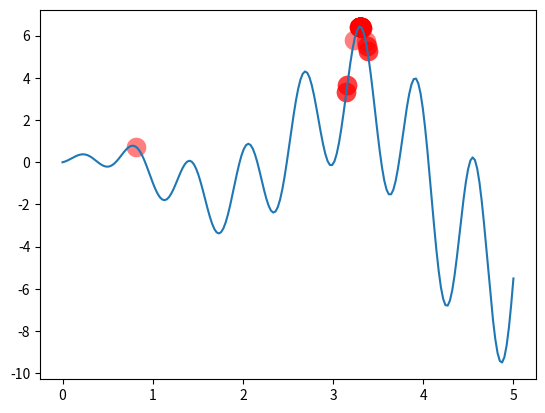

This chart was generated by the following Python code:
# -*- coding: utf-8 -*-
#author: easo
import numpy as np
import matplotlib.pyplot as plt 
DNA_SIZE = 10            # DNA length
POP_SIZE = 100           # population size
CROSS_RATE = 0.8         # mating probability (DNA crossover)
MUTATION_RATE = 0.003    # mutation probability
N_GENERATIONS = 200      # 代数 可以理解为循环的次数
X_BOUND = [0, 5]         # x upper and lower bounds


def F(x): 
    #得到Y值
    return np.sin(10*x)*x + np.cos(2*x)*x     # to find the maximum of this function


# find non-zero fitness for selection
def get_fitness(pred): 
    return pred + 1e-3 - np.min(pred)


# convert binary DNA to decimal and normalize it to a range(0, 5)
def translateDNA(pop): 
    return pop.dot(2 ** np.arange(DNA_SIZE)[::-1]) / float(2**DNA_SIZE-1) * X_BOUND[1]


def select(pop, fitness):    # nature selection wrt pop's fitness
    idx = np.random.choice(np.arange(POP_SIZE), size=POP_SIZE, replace=True,
                           p=fitness/fitness.sum()) #p为概率
    return pop[idx]  #返回的是选好的种群 shape:（pop_size,dna_size）


def crossover(parent, pop):     # mating process (genes crossover)
    #交叉
    if np.random.rand() < CROSS_RATE:
        i_ = np.random.randint(0, POP_SIZE, size=1)                             # select another individual from pop
        cross_points = np.random.randint(0, 2, size=DNA_SIZE).astype(np.bool)   # choose crossover points
        parent[cross_points] = pop[i_, cross_points]                            # mating and produce one child
    return parent


def mutate(child):
    #变异
    for point in range(DNA_SIZE):
        if np.random.rand() < MUTATION_RATE:
            child[point] = 1 if child[point] == 0 else 0
    return child


pop = np.random.randint(2, size=(POP_SIZE, DNA_SIZE))   # initialize the pop DNA，pop：种群

plt.ion()       # something about plotting
x = np.linspace(*X_BOUND, 200)
plt.plot(x, F(x))

for _ in range(N_GENERATIONS):
    # if _  >= 1 :
    #     if pop_copy.any() == pop.any():
    #         print("True")
    #     else:
    #         print("False!!!!")
    F_values = F(translateDNA(pop))    # compute function value by extracting DNA
    # print(F_values)
    # something about plotting
    if 'sca' in globals():
        sca.remove() #sca：可视化散点图
    sca = plt.scatter(translateDNA(pop), F_values, s=200, lw=0, c='red', alpha=0.5);
    plt.pause(0.05)

    # GA part (evolution)
    fitness = get_fitness(F_values)
    print("Most fitted DNA: ", pop[np.argmax(fitness), :])
    pop = select(pop, fitness)    #按照适应度选择种群
    pop_copy = pop.copy()    #拷贝
    for parent in pop:
        child = crossover(parent, pop_copy)
        child = mutate(child)
        parent[:] = child       # parent is replaced by its child

plt.ioff()
plt.show()